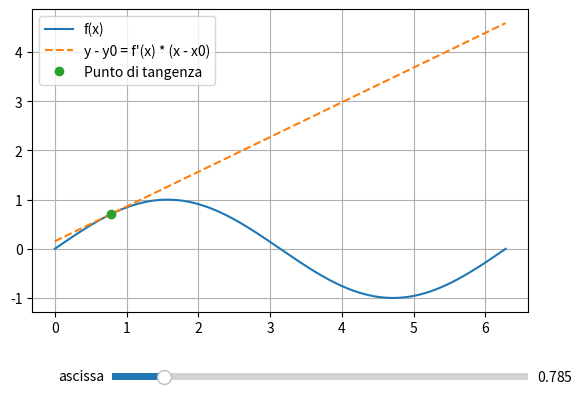

Generate this figure with matplotlib:
import matplotlib.pyplot as plt 
from matplotlib.widgets import Slider 
import numpy as np


x = np.linspace(0, 2*np.pi, 1000)
y = np.sin(x)
dydx = np.gradient(y, x)
x0 = np.pi/4
idx = np.argmin(np.abs(x - x0))

def ytan(indice, array, punto): 
    return dydx[indice] * (array - punto) + y[indice]



fig, ax = plt.subplots()

l1, = ax.plot(x, y, label = "f(x)") 
l2, = ax.plot(x, ytan(idx, x, x0), linestyle = "--", label = "y - y0 = f'(x) * (x - x0)")
l3, = ax.plot(x0, np.sin(x0), "o", label = "Punto di tangenza")
plt.legend()
plt.grid()
plt.subplots_adjust(bottom=0.25)
axslider = plt.axes([0.25, 0.1, 0.65, 0.03])


slider = Slider(
    ax=axslider ,
    label = "ascissa", 
    valmin=-0,
    valmax=2*np.pi, 
    valinit=x0,
)

def upgrade(val): 
    x0 = slider.val
    idx = np.argmin(np.abs(x - x0))
    l2.set_ydata(ytan(idx, x, x0))
    l3.set_data(x0, np.sin(x0))
    fig.canvas.draw_idle()


slider.on_changed(upgrade)
plt.show()
